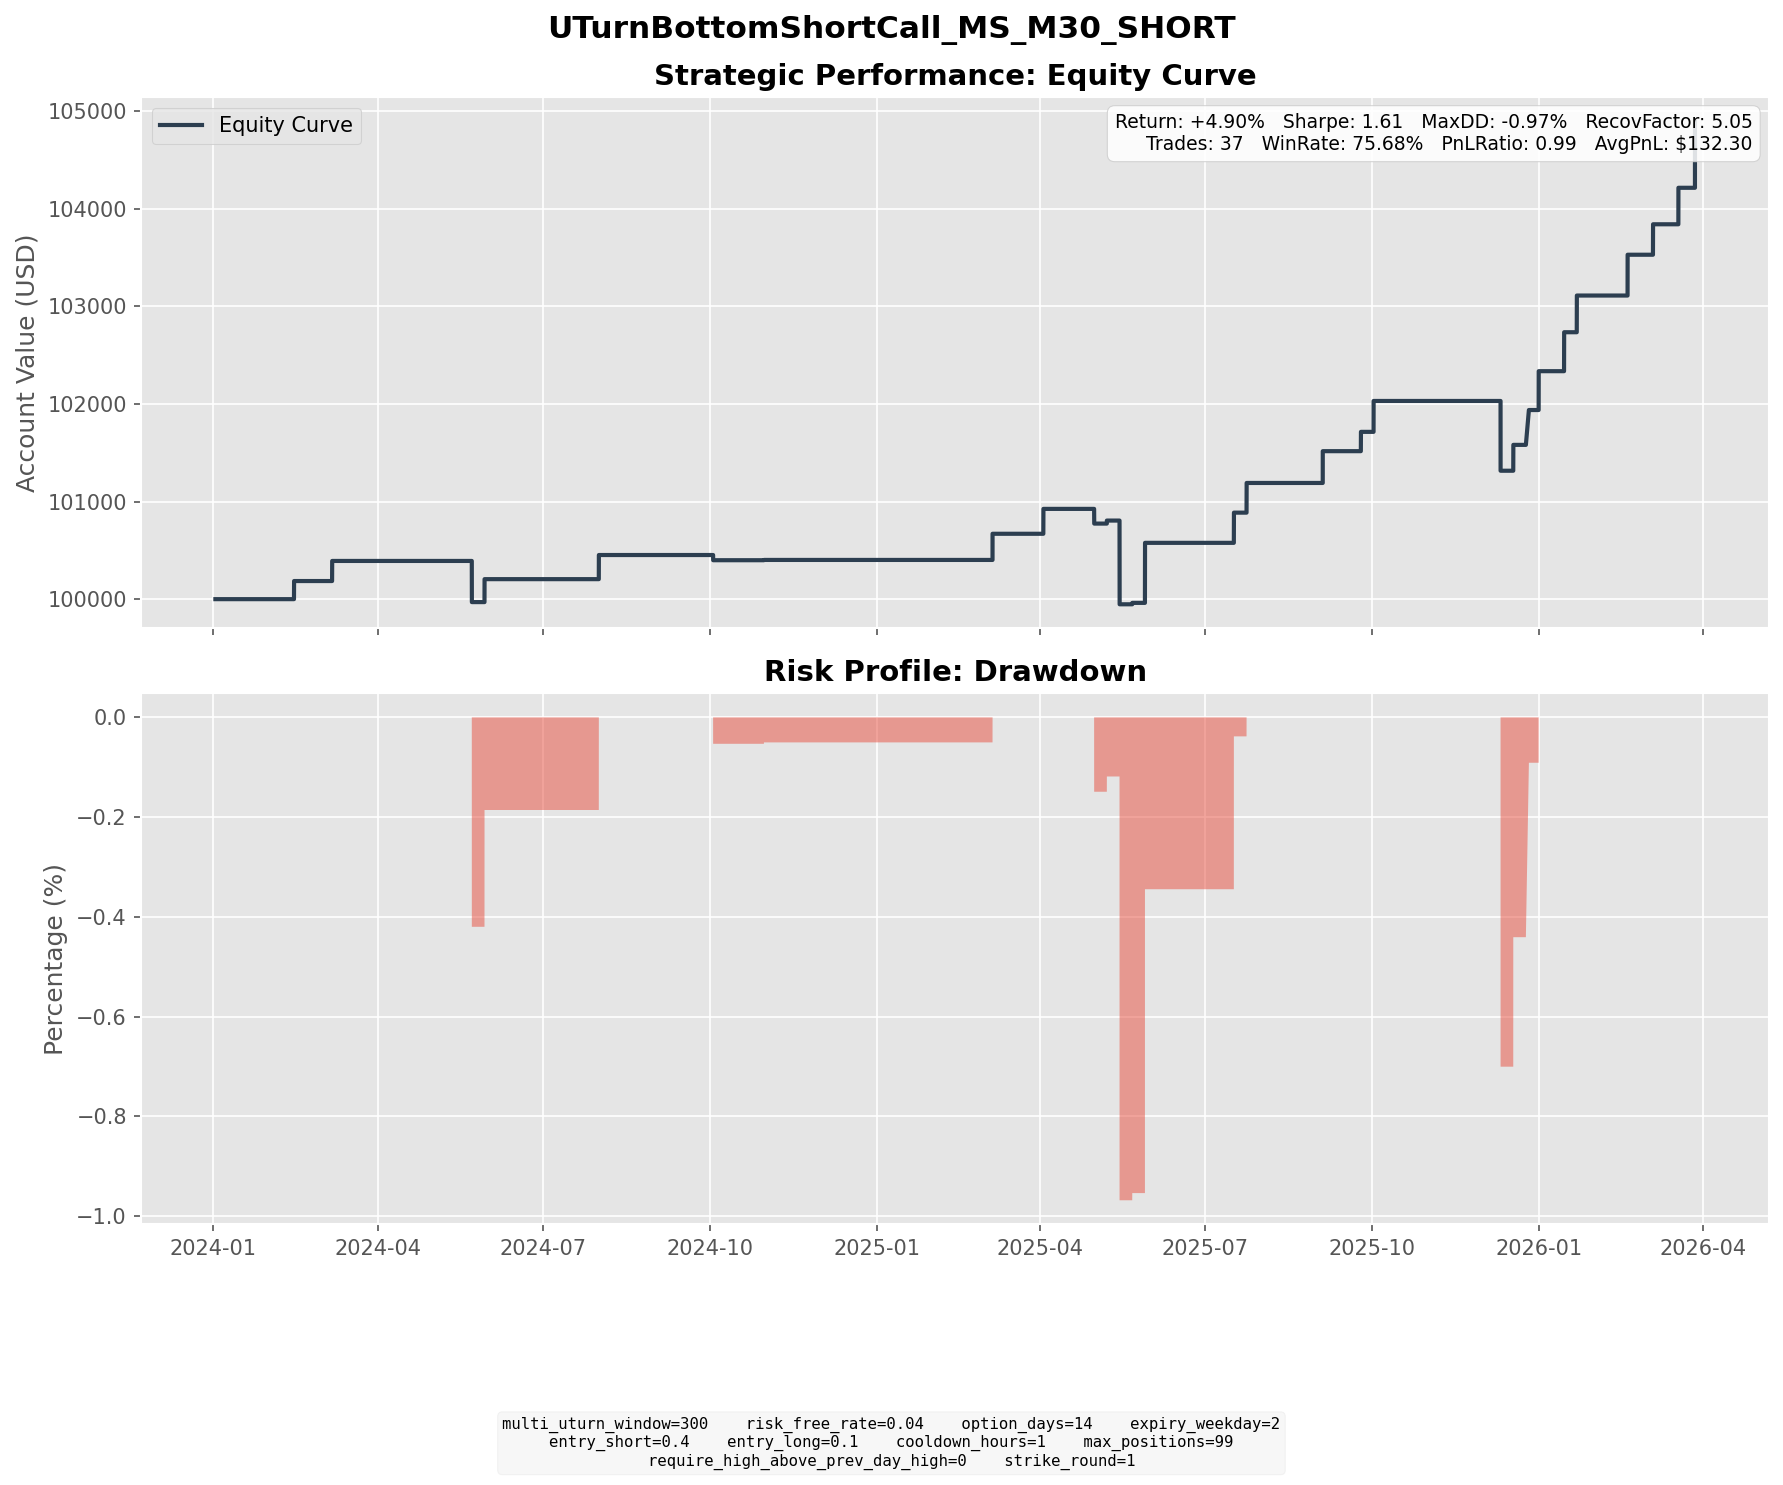

Data behind this chart, as committed beside it:
entry_dt, lock_dt, lock_reason, settlement_dt, close_reason, k1, k2, short_prem, long_prem, net_credit, short_settle, long_settle, final_pnl
2024-01-30 15:30:00, 2024-01-30 15:30:00, direct_entry, 2024-02-14 16:00:00, expiry, 89, 97, 2.214, 0.3580, 1.856, 0.0000, 0.0000, 1.856
2024-02-16 12:30:00, 2024-02-16 12:30:00, direct_entry, 2024-03-06 16:00:00, expiry, 88, 97, 2.454, 0.3959, 2.058, 0.0000, 0.0000, 2.058
2024-05-06 10:30:00, 2024-05-06 10:30:00, direct_entry, 2024-05-22 16:00:00, expiry, 97, 105, 2.133, 0.4118, 1.721, 3.74, 0.0000, -2.019
2024-05-07 14:00:00, 2024-05-07 14:00:00, direct_entry, 2024-05-22 16:00:00, expiry, 98, 106, 2.128, 0.3930, 1.735, 2.74, 0.0000, -1.005
2024-05-08 15:30:00, 2024-05-08 15:30:00, direct_entry, 2024-05-22 16:00:00, expiry, 98, 105, 1.974, 0.4274, 1.547, 2.74, 0.0000, -1.193
2024-05-09 18:30:00, 2024-05-09 18:30:00, direct_entry, 2024-05-29 16:00:00, expiry, 100, 110, 2.857, 0.5056, 2.352, 0.0000, 0.0000, 2.352
2024-07-12 12:00:00, 2024-07-12 12:00:00, direct_entry, 2024-07-31 16:00:00, expiry, 107, 118, 2.938, 0.4653, 2.473, 0.0000, 0.0000, 2.473
2024-09-16 15:00:00, 2024-09-16 15:00:00, direct_entry, 2024-10-02 16:00:00, expiry, 102, 111, 2.403, 0.4157, 1.988, 2.52, 0.0000, -0.5323
2024-10-15 09:30:00, 2024-10-15 09:30:00, direct_entry, 2024-10-30 16:00:00, expiry, 116, 126, 2.559, 0.4311, 2.128, 2.1, 0.0000, 0.0281
2025-02-18 13:30:00, 2025-02-18 13:30:00, direct_entry, 2025-03-05 16:00:00, expiry, 143, 155, 3.267, 0.5861, 2.681, 0.0000, 0.0000, 2.681
2025-03-17 15:30:00, 2025-03-17 15:30:00, direct_entry, 2025-04-02 16:00:00, expiry, 120, 131, 3.057, 0.5078, 2.549, 0.0000, 0.0000, 2.549
2025-04-14 11:00:00, 2025-04-14 11:00:00, direct_entry, 2025-04-30 16:00:00, expiry, 112, 121, 2.524, 0.5167, 2.008, 3.42, 0.0000, -1.412
2025-04-15 13:30:00, 2025-04-15 13:30:00, direct_entry, 2025-04-30 16:00:00, expiry, 113, 123, 2.795, 0.4678, 2.327, 2.42, 0.0000, -0.0933
2025-04-23 10:30:00, 2025-04-23 10:30:00, direct_entry, 2025-05-07 16:00:00, expiry, 117, 127, 2.587, 0.4176, 2.169, 1.86, 0.0000, 0.3089
2025-04-25 13:30:00, 2025-04-25 13:30:00, direct_entry, 2025-05-14 16:00:00, expiry, 119, 130, 2.98, 0.5587, 2.421, 12.04, 1.04, -8.579
2025-05-02 13:00:00, 2025-05-02 13:00:00, direct_entry, 2025-05-21 16:00:00, expiry, 123, 134, 3.053, 0.6074, 2.445, 2.3, 0.0000, 0.1454
2025-05-08 08:00:00, 2025-05-08 08:00:00, direct_entry, 2025-05-28 16:00:00, expiry, 123, 136, 3.446, 0.5480, 2.898, 4.51, 0.0000, -1.612
2025-05-12 10:00:00, 2025-05-12 10:00:00, direct_entry, 2025-05-28 16:00:00, expiry, 130, 142, 3.17, 0.5133, 2.656, 0.0000, 0.0000, 2.656
2025-05-13 12:30:00, 2025-05-13 12:30:00, direct_entry, 2025-05-28 16:00:00, expiry, 132, 143, 2.933, 0.5275, 2.405, 0.0000, 0.0000, 2.405
2025-05-13 15:00:00, 2025-05-13 15:00:00, direct_entry, 2025-05-28 16:00:00, expiry, 132, 144, 3.199, 0.4983, 2.701, 0.0000, 0.0000, 2.701
2025-06-26 13:00:00, 2025-06-26 13:00:00, direct_entry, 2025-07-16 16:00:00, expiry, 143, 157, 3.769, 0.6749, 3.094, 0.0000, 0.0000, 3.094
2025-07-03 13:00:00, 2025-07-03 13:00:00, direct_entry, 2025-07-23 16:00:00, expiry, 148, 162, 3.745, 0.7036, 3.042, 0.0000, 0.0000, 3.042
2025-08-15 08:00:00, 2025-08-15 08:00:00, direct_entry, 2025-09-03 16:00:00, expiry, 151, 166, 3.907, 0.6505, 3.257, 0.0000, 0.0000, 3.257
2025-09-10 13:00:00, 2025-09-10 13:00:00, direct_entry, 2025-09-24 16:00:00, expiry, 157, 170, 3.475, 0.5964, 2.879, 0.9000, 0.0000, 1.979
2025-09-15 11:00:00, 2025-09-15 11:00:00, direct_entry, 2025-10-01 16:00:00, expiry, 160, 174, 3.857, 0.6922, 3.165, 0.0000, 0.0000, 3.165
2025-11-20 11:00:00, 2025-11-20 11:00:00, direct_entry, 2025-12-10 16:00:00, expiry, 169, 185, 4.401, 0.8393, 3.562, 10.71, 0.0000, -7.149
2025-12-02 11:00:00, 2025-12-02 11:00:00, direct_entry, 2025-12-17 16:00:00, expiry, 173, 187, 3.804, 0.7236, 3.081, 1.75, 0.0000, 1.331
2025-12-02 12:30:00, 2025-12-02 12:30:00, direct_entry, 2025-12-17 16:00:00, expiry, 173, 187, 3.785, 0.7159, 3.069, 1.75, 0.0000, 1.319
2025-12-09 12:30:00, 2025-12-09 12:30:00, direct_entry, 2025-12-26 06:30:00, expiry, 183, 199, 4.287, 0.7176, 3.57, 0.0000, 0.0000, 3.57
2025-12-11 14:00:00, 2025-12-11 14:00:00, direct_entry, 2025-12-31 16:00:00, expiry, 186, 204, 4.867, 0.8871, 3.98, 0.0000, 0.0000, 3.98
2025-12-26 10:30:00, 2025-12-26 10:30:00, direct_entry, 2026-01-14 16:00:00, expiry, 186, 204, 4.839, 0.8485, 3.991, 0.0000, 0.0000, 3.991
2026-01-06 13:00:00, 2026-01-06 13:00:00, direct_entry, 2026-01-21 16:00:00, expiry, 192, 209, 4.49, 0.7302, 3.76, 0.0000, 0.0000, 3.76
2026-01-29 09:30:00, 2026-01-29 09:30:00, direct_entry, 2026-02-18 16:00:00, expiry, 187, 206, 5.029, 0.8486, 4.181, 0.0000, 0.0000, 4.181
2026-02-18 13:00:00, 2026-02-18 13:00:00, direct_entry, 2026-03-04 16:00:00, expiry, 180, 194, 3.859, 0.7385, 3.12, 0.0000, 0.0000, 3.12
2026-02-26 11:30:00, 2026-02-26 11:30:00, direct_entry, 2026-03-18 16:00:00, expiry, 180, 197, 4.617, 0.8776, 3.739, 0.0000, 0.0000, 3.739
2026-03-23 11:00:00, 2026-03-23 11:00:00, direct_entry, 2026-03-27 19:30:00, force_close, 170, 185, 4.228, 0.7576, 3.47, 0.0000, 0.0000, 3.47
2026-03-24 15:30:00, 2026-03-24 15:30:00, direct_entry, 2026-03-27 19:30:00, force_close, 169, 184, 3.973, 0.6406, 3.333, 0.0000, 0.0000, 3.333
